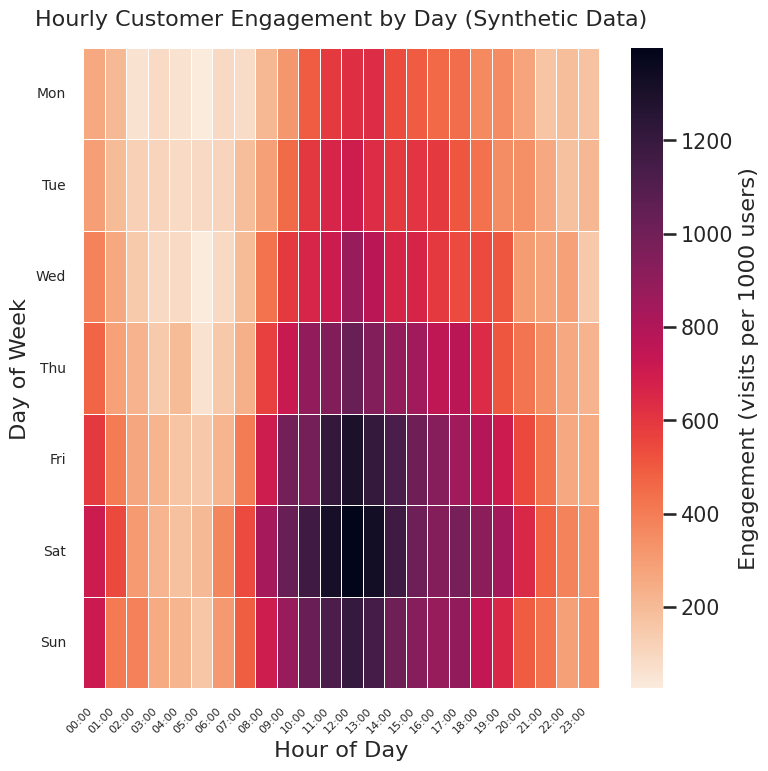

Reproduce this figure in Python.
import numpy as np
import pandas as pd
import seaborn as sns
import matplotlib.pyplot as plt

np.random.seed(42)
hours = [f"{h:02d}:00" for h in range(24)]
days = ['Mon', 'Tue', 'Wed', 'Thu', 'Fri', 'Sat', 'Sun']

base = [[0.2, 0.25, 0.3, 0.35, 0.5, 0.6, 0.55], [0.15, 0.18, 0.2, 0.25, 0.35, 0.45, 0.4], [0.1, 0.12, 0.15, 0.18, 0.25, 0.3, 0.28], [0.08, 0.09, 0.12, 0.14, 0.18, 0.22, 0.2], [0.07, 0.08, 0.09, 0.11, 0.14, 0.18, 0.16], [0.06, 0.07, 0.08, 0.09, 0.12, 0.15, 0.13], [0.08, 0.1, 0.12, 0.15, 0.2, 0.28, 0.25], [0.12, 0.15, 0.18, 0.22, 0.32, 0.42, 0.38], [0.2, 0.25, 0.35, 0.45, 0.6, 0.7, 0.62], [0.3, 0.35, 0.45, 0.6, 0.8, 0.85, 0.75], [0.4, 0.45, 0.55, 0.7, 0.9, 0.95, 0.85], [0.5, 0.55, 0.65, 0.8, 1.0, 1.05, 0.95], [0.55, 0.6, 0.7, 0.85, 1.1, 1.15, 1.0], [0.5, 0.55, 0.65, 0.8, 1.05, 1.1, 0.95], [0.45, 0.5, 0.6, 0.75, 0.95, 1.0, 0.85], [0.4, 0.45, 0.55, 0.7, 0.85, 0.9, 0.78], [0.38, 0.42, 0.5, 0.62, 0.78, 0.82, 0.7], [0.35, 0.4, 0.48, 0.6, 0.75, 0.8, 0.68], [0.33, 0.38, 0.45, 0.55, 0.7, 0.76, 0.65], [0.28, 0.32, 0.38, 0.45, 0.6, 0.68, 0.58], [0.22, 0.25, 0.3, 0.35, 0.45, 0.52, 0.45], [0.18, 0.2, 0.22, 0.28, 0.35, 0.42, 0.35], [0.15, 0.17, 0.18, 0.2, 0.25, 0.3, 0.27], [0.12, 0.14, 0.15, 0.16, 0.2, 0.24, 0.22]]

noise = np.random.normal(loc=0, scale=0.03, size=np.array(base).shape)
engagement = np.clip(np.array(base) + noise, 0, None) * 1200
df = pd.DataFrame(engagement, index=hours, columns=days)

sns.set_style("whitegrid")
sns.set_context("talk", font_scale=0.9)
plt.figure(figsize=(8,8))
ax = sns.heatmap(df.T, cmap="rocket_r", cbar_kws={"label":"Engagement (visits per 1000 users)"}, linewidths=0.5, linecolor="white")

ax.set_xticks(np.arange(len(hours))+0.5)
ax.set_xticklabels(hours, rotation=45, ha="right", fontsize=8)
ax.set_yticks(np.arange(len(days))+0.5)
ax.set_yticklabels(days, rotation=0, fontsize=10)

ax.set_title("Hourly Customer Engagement by Day (Synthetic Data)", pad=16, fontsize=16)
ax.set_xlabel("Hour of Day")
ax.set_ylabel("Day of Week")
plt.tight_layout()
plt.savefig("chart.png", dpi=64, bbox_inches="tight")
print('Saved chart.png')